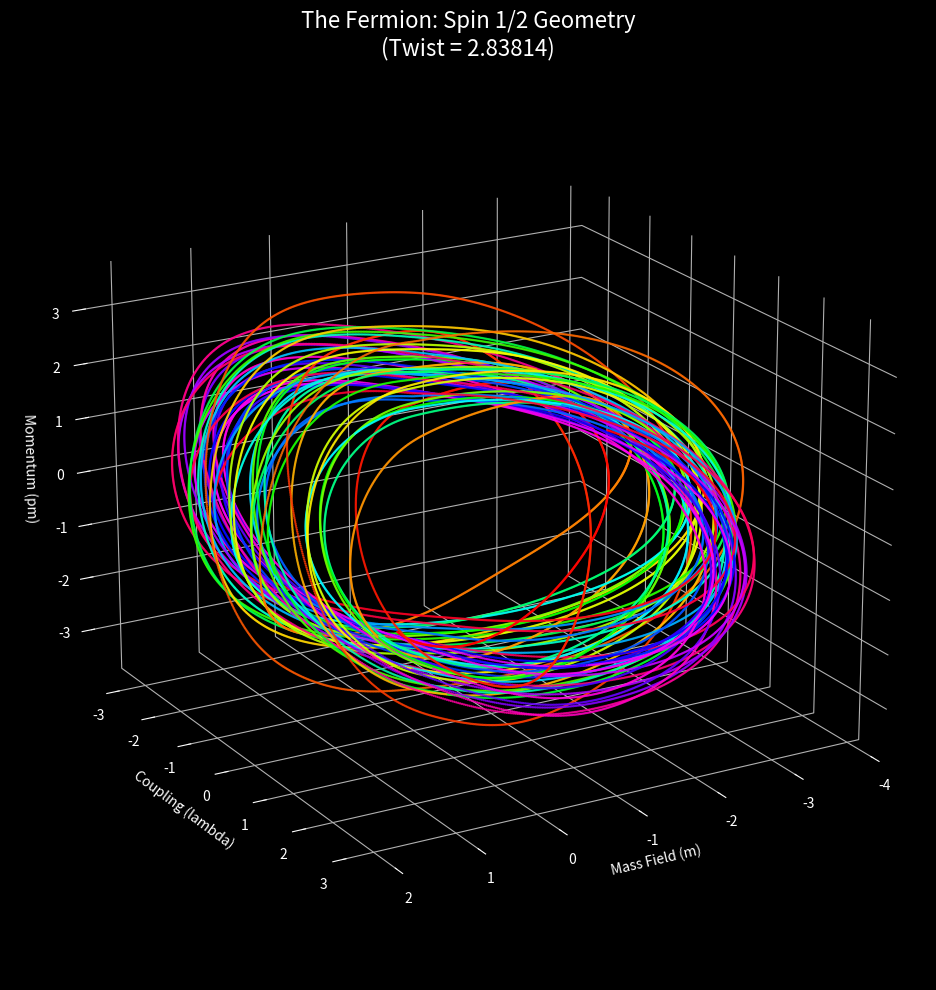

The script that saved this image:
import numpy as np
import matplotlib.pyplot as plt
from mpl_toolkits.mplot3d import Axes3D

# --------------------------------------------------
# PIROUETTE FRAMEWORK: PORTRAIT OF A FERMION
# --------------------------------------------------
# We input the Fundamental Constant we discovered
# (Twist = 2.83814) to visualize the "Perfect"
# Spin 1/2 Particle. We expect a double-loop
# or Mobius-like topology (720 deg symmetry).
# --------------------------------------------------

TWIST = 2.83814 # <--- THE MAGIC NUMBER
GAMMA = 0.05
DT = 0.005
STEPS = 50000
STABILIZE = 15000

def get_force_vectorized(m, lam):
    # --- Standard Pirouette Physics ---
    F_teal_m = -(m + 0.866) 
    F_teal_lam = -(lam - 0.5)
    F_red_m = -(m - 0.0)
    p_violation = TWIST * np.sin(m * 2.5) 
    F_red_lam = -(lam + 1.0) + p_violation
    sum_m = (F_teal_m + F_red_m)
    sum_lam = (F_teal_lam + F_red_lam)
    mag = np.sqrt(sum_m**2 + sum_lam**2)
    scale = np.sqrt(mag)
    F_gold_m = sum_m * scale
    F_gold_lam = sum_lam * scale
    
    angle = np.degrees(np.arctan2(lam, m)) % 360
    # Weights
    diff_g = np.minimum(np.abs(angle - 30), 360-np.abs(angle - 30))
    w_gold = np.exp(-(diff_g/80)**2)
    diff_t = np.minimum(np.abs(angle - 150), 360-np.abs(angle - 150))
    w_teal = np.exp(-(diff_t/80)**2)
    diff_r = np.minimum(np.abs(angle - 270), 360-np.abs(angle - 270))
    w_red = np.exp(-(diff_r/80)**2)
    
    tot = w_gold + w_teal + w_red + 1e-6
    nw_red, nw_teal, nw_gold = w_red/tot, w_teal/tot, w_gold/tot
    
    Fm = (nw_teal * F_teal_m + nw_red * F_red_m + nw_gold * F_gold_m)
    Flam = (nw_teal * F_teal_lam + nw_red * F_red_lam + nw_gold * F_gold_lam)
    
    return Fm, Flam, nw_red

def run_fermion_vis():
    print(f"Generating Portrait of Spin 1/2 Particle (Twist={TWIST})...")
    
    # Coordinate from Poincare map
    m, lam = -1.8, 0.0
    pm, plam = 0.0, 2.0 
    
    # Stabilization
    for _ in range(STABILIZE):
        Fm, Flam, w_red = get_force_vectorized(m, lam)
        drag = 1.0 / (1.0 + 0.5 * DT * GAMMA * w_red)
        pm = (pm + 0.5 * DT * Fm) * drag
        plam = (plam + 0.5 * DT * Flam) * drag
        m += DT * pm
        lam += DT * plam
        
        Fm, Flam, w_red = get_force_vectorized(m, lam)
        drag = 1.0 / (1.0 + 0.5 * DT * GAMMA * w_red)
        pm = (pm + 0.5 * DT * Fm) * drag
        plam = (plam + 0.5 * DT * Flam) * drag

    # Recording
    hist_m = []
    hist_lam = []
    hist_pm = []
    
    # Color by time to see the "winding"
    colors = []
    
    for i in range(STEPS):
        Fm, Flam, w_red = get_force_vectorized(m, lam)
        drag = 1.0 / (1.0 + 0.5 * DT * GAMMA * w_red)
        pm = (pm + 0.5 * DT * Fm) * drag
        plam = (plam + 0.5 * DT * Flam) * drag
        m += DT * pm
        lam += DT * plam
        
        Fm, Flam, w_red = get_force_vectorized(m, lam)
        drag = 1.0 / (1.0 + 0.5 * DT * GAMMA * w_red)
        pm = (pm + 0.5 * DT * Fm) * drag
        plam = (plam + 0.5 * DT * Flam) * drag
        
        hist_m.append(m)
        hist_lam.append(lam)
        hist_pm.append(pm)
        colors.append(i)

    # ----------------------------------------
    # PLOTTING 3D
    # ----------------------------------------
    fig = plt.figure(figsize=(12, 10), facecolor='black')
    ax = fig.add_subplot(111, projection='3d')
    ax.set_facecolor('black')
    
    # Clean Axis
    ax.xaxis.set_pane_color((0.0, 0.0, 0.0, 0.0))
    ax.yaxis.set_pane_color((0.0, 0.0, 0.0, 0.0))
    ax.zaxis.set_pane_color((0.0, 0.0, 0.0, 0.0))
    
    # Plot using a colormap that highlights the "Loop"
    # 'hsv' is good for cyclic things (hue wheel)
    ax.scatter(hist_m, hist_lam, hist_pm, c=colors, cmap='hsv', s=0.5, alpha=0.8)
    
    ax.set_xlabel('Mass Field (m)', color='white')
    ax.set_ylabel('Coupling (lambda)', color='white')
    ax.set_zlabel('Momentum (pm)', color='white')
    ax.tick_params(colors='white')
    
    # Title
    ax.set_title(f"The Fermion: Spin 1/2 Geometry\n(Twist = {TWIST})", color='white', fontsize=16)
    
    # Optimal View for the "Double Loop"
    ax.view_init(elev=20, azim=60)

    plt.tight_layout()
    plt.savefig('fermion_portrait.png')
    plt.show()

if __name__ == "__main__":
    run_fermion_vis()
